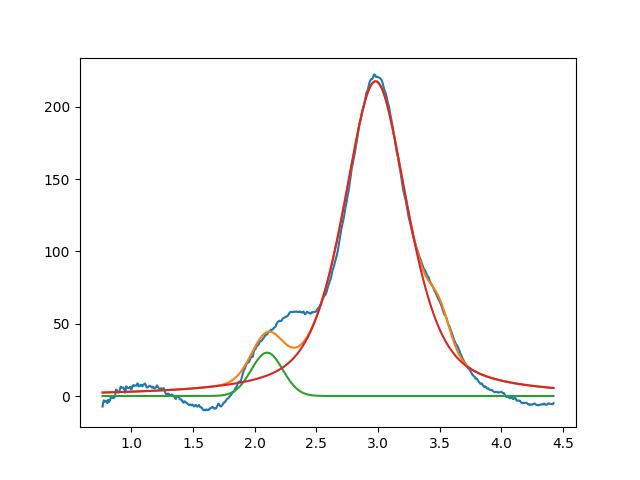

The data file committed next to this chart (first rows):
2.099999999999999645e+00, 2.999999999999999645e+01, 2.999999999999999334e-01, 9.999999999999998890e-01
2.979980166650509688e+00, 2.176609904908100361e+02, 6.199532672755231344e-01, 4.240621142821058287e-01
3.497509545768100914e+00, 2.118133489786040968e+01, 1.999999999999999833e-01, 9.999999999999998890e-01
